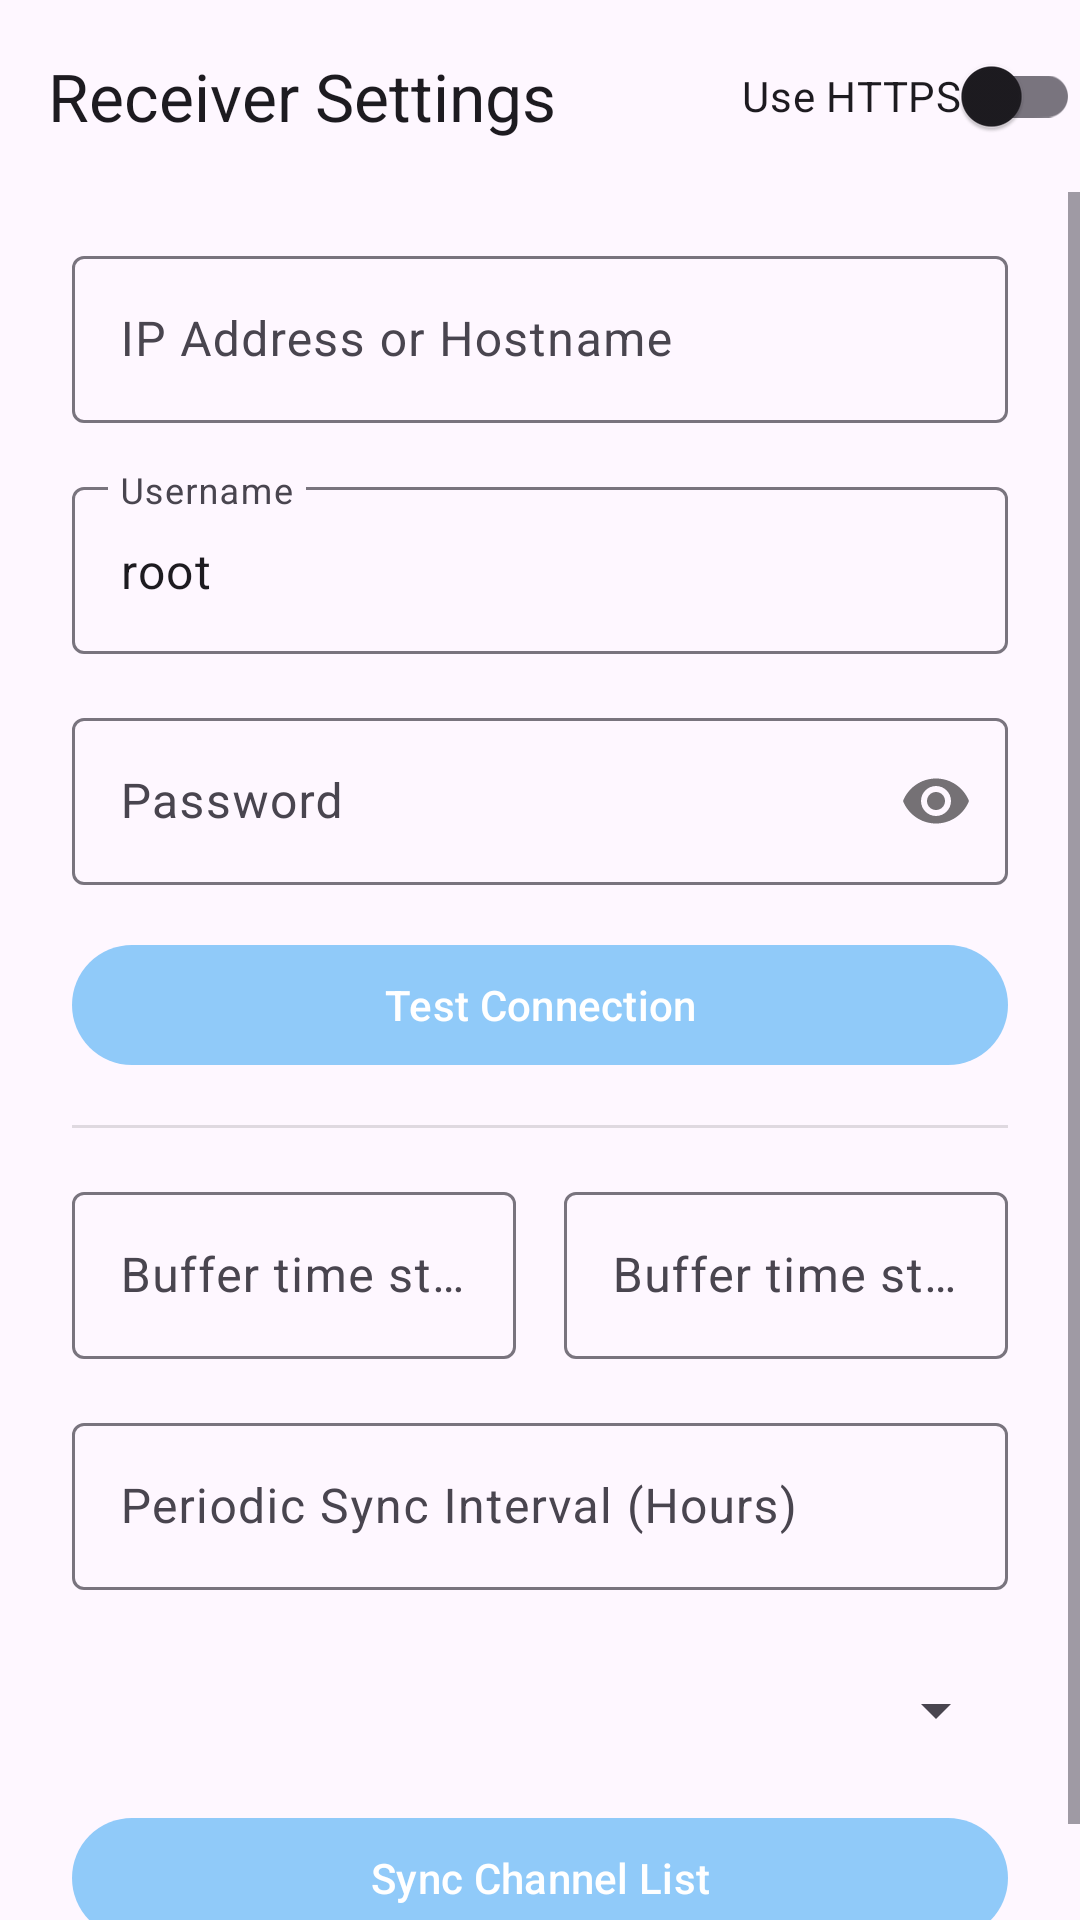

Layout XML and referenced resources for this Android screen:
<!-- AndroidManifest.xml: application theme Theme.EnigmaBridge -->
<!-- res/layout/activity_receiver_settings.xml -->
<?xml version="1.0" encoding="utf-8"?>
<androidx.coordinatorlayout.widget.CoordinatorLayout xmlns:android="http://schemas.android.com/apk/res/android"
    xmlns:app="http://schemas.android.com/apk/res-auto"
    xmlns:tools="http://schemas.android.com/tools"
    android:layout_width="match_parent"
    android:layout_height="match_parent"
    tools:context=".ui.main.MainActivity">

    <com.google.android.material.appbar.AppBarLayout
        android:layout_width="match_parent"
        android:layout_height="wrap_content"
        android:theme="?attr/actionBarTheme">

        <com.google.android.material.appbar.MaterialToolbar
            android:id="@+id/toolbar"
            android:layout_width="match_parent"
            android:layout_height="?attr/actionBarSize"
            app:title="@string/receiver_settings">

            
            <com.google.android.material.switchmaterial.SwitchMaterial
                android:id="@+id/switch_use_https"
                android:layout_width="wrap_content"
                android:layout_height="wrap_content"
                android:layout_gravity="end"
                android:text="@string/label_use_https" />

        </com.google.android.material.appbar.MaterialToolbar>

    </com.google.android.material.appbar.AppBarLayout>

    <ScrollView
        android:layout_width="match_parent"
        android:layout_height="match_parent"
        android:fillViewport="true"
        app:layout_behavior="@string/appbar_scrolling_view_behavior">

        <androidx.constraintlayout.widget.ConstraintLayout
            android:layout_width="match_parent"
            android:layout_height="wrap_content"
            android:paddingStart="24dp"
            android:paddingEnd="24dp"
            android:paddingBottom="24dp"
            tools:context=".ui.main.MainActivity">

            
            <com.google.android.material.textfield.TextInputLayout
                android:id="@+id/ipAddressLayout"
                android:layout_width="0dp"
                android:layout_height="wrap_content"
                android:layout_marginTop="16dp"
                android:hint="@string/hint_ip_address"
                app:layout_constraintEnd_toEndOf="parent"
                app:layout_constraintStart_toStartOf="parent"
                app:layout_constraintTop_toTopOf="parent">

                <com.google.android.material.textfield.TextInputEditText
                    android:id="@+id/editIpAddress"
                    android:layout_width="match_parent"
                    android:layout_height="wrap_content"
                    android:inputType="textUri" />
            </com.google.android.material.textfield.TextInputLayout>

            
            <com.google.android.material.textfield.TextInputLayout
                android:id="@+id/usernameLayout"
                android:layout_width="0dp"
                android:layout_height="wrap_content"
                android:layout_marginTop="16dp"
                android:hint="@string/hint_username"
                app:layout_constraintEnd_toEndOf="parent"
                app:layout_constraintStart_toStartOf="parent"
                app:layout_constraintTop_toBottomOf="@id/ipAddressLayout">

                <com.google.android.material.textfield.TextInputEditText
                    android:id="@+id/editUsername"
                    android:layout_width="match_parent"
                    android:layout_height="wrap_content"
                    android:text="@string/username_default" />
            </com.google.android.material.textfield.TextInputLayout>

            
            <com.google.android.material.textfield.TextInputLayout
                android:id="@+id/passwordLayout"
                android:layout_width="0dp"
                android:layout_height="wrap_content"
                android:layout_marginTop="16dp"
                android:hint="@string/hint_password"
                app:layout_constraintEnd_toEndOf="parent"
                app:layout_constraintStart_toStartOf="parent"
                app:layout_constraintTop_toBottomOf="@id/usernameLayout"
                app:passwordToggleEnabled="true">

                <com.google.android.material.textfield.TextInputEditText
                    android:id="@+id/editPassword"
                    android:layout_width="match_parent"
                    android:layout_height="wrap_content"
                    android:inputType="textPassword" />
            </com.google.android.material.textfield.TextInputLayout>

            
            <Button
                android:id="@+id/button_test_connection"
                android:layout_width="0dp"
                android:layout_height="wrap_content"
                android:layout_marginTop="16dp"
                android:text="@string/button_test_connection"
                app:layout_constraintEnd_toEndOf="parent"
                app:layout_constraintStart_toStartOf="parent"
                app:layout_constraintTop_toBottomOf="@id/passwordLayout" />

            
            <View
                android:id="@+id/divider"
                android:layout_width="0dp"
                android:layout_height="1dp"
                android:layout_marginTop="16dp"
                android:background="?android:attr/listDivider"
                app:layout_constraintEnd_toEndOf="parent"
                app:layout_constraintStart_toStartOf="parent"
                app:layout_constraintTop_toBottomOf="@+id/button_test_connection" />

            
            <com.google.android.material.textfield.TextInputLayout
                android:id="@+id/minutesBeforeLayout"
                android:layout_width="0dp"
                android:layout_height="wrap_content"
                android:layout_marginTop="16dp"
                android:layout_marginEnd="8dp"
                android:hint="@string/buffer_time_start"
                app:layout_constraintEnd_toStartOf="@+id/minutesAfterLayout"
                app:layout_constraintStart_toStartOf="parent"
                app:layout_constraintTop_toBottomOf="@+id/divider">

                <com.google.android.material.textfield.TextInputEditText
                    android:id="@+id/editMinutesBefore"
                    android:layout_width="match_parent"
                    android:layout_height="wrap_content"
                    android:inputType="number"
                    tools:text="2" />
            </com.google.android.material.textfield.TextInputLayout>

            
            <com.google.android.material.textfield.TextInputLayout
                android:id="@+id/minutesAfterLayout"
                android:layout_width="0dp"
                android:layout_height="wrap_content"
                android:layout_marginStart="8dp"
                android:hint="@string/buffer_time_stop"
                app:layout_constraintEnd_toEndOf="parent"
                app:layout_constraintStart_toEndOf="@+id/minutesBeforeLayout"
                app:layout_constraintTop_toTopOf="@id/minutesBeforeLayout">

                <com.google.android.material.textfield.TextInputEditText
                    android:id="@+id/editMinutesAfter"
                    android:layout_width="match_parent"
                    android:layout_height="wrap_content"
                    android:inputType="number"
                    tools:text="5" />
            </com.google.android.material.textfield.TextInputLayout>


            
            <com.google.android.material.textfield.TextInputLayout
                android:id="@+id/syncIntervalLayout"
                android:layout_width="0dp"
                android:layout_height="wrap_content"
                android:layout_marginTop="16dp"
                android:hint="@string/label_periodic_sync_interval"
                app:layout_constraintEnd_toEndOf="parent"
                app:layout_constraintStart_toStartOf="parent"
                app:layout_constraintTop_toBottomOf="@id/minutesBeforeLayout">

                <com.google.android.material.textfield.TextInputEditText
                    android:id="@+id/edit_sync_interval"
                    android:layout_width="match_parent"
                    android:layout_height="wrap_content"
                    android:inputType="number"
                    android:maxLength="2"
                    tools:text="12" />
            </com.google.android.material.textfield.TextInputLayout>

            
            <Spinner
                android:id="@+id/bouquets_spinner"
                android:layout_width="0dp"
                android:layout_height="wrap_content"
                android:layout_marginTop="16dp"
                android:minHeight="48dp"
                app:layout_constraintEnd_toEndOf="parent"
                app:layout_constraintStart_toStartOf="parent"
                app:layout_constraintTop_toBottomOf="@+id/syncIntervalLayout" />

            
            <Button
                android:id="@+id/button_sync_channels"
                android:layout_width="0dp"
                android:layout_height="wrap_content"
                android:layout_marginTop="8dp"
                android:text="@string/sync_selected_bouquet"
                app:layout_constraintEnd_toEndOf="parent"
                app:layout_constraintStart_toStartOf="parent"
                app:layout_constraintTop_toBottomOf="@id/bouquets_spinner" />

        </androidx.constraintlayout.widget.ConstraintLayout>
    </ScrollView>
</androidx.coordinatorlayout.widget.CoordinatorLayout>
<!-- resources referenced by this layout -->
<resources>
  <string name="buffer_time_start">Buffer time start</string>
  <string name="buffer_time_stop">Buffer time stop</string>
  <string name="button_test_connection">Test Connection</string>
  <string name="hint_ip_address">IP Address or Hostname</string>
  <string name="hint_password">Password</string>
  <string name="hint_username">Username</string>
  <string name="label_periodic_sync_interval">Periodic Sync Interval (Hours)</string>
  <string name="label_use_https">Use HTTPS</string>
  <string name="receiver_settings">Receiver Settings</string>
  <string name="sync_selected_bouquet">Sync Channel List</string>
  <string name="username_default">root</string>
  <style name="Theme.EnigmaBridge" parent="Base.Theme.EnigmaBridge" />
  <style name="Base.Theme.EnigmaBridge" parent="Theme.Material3.DayNight.NoActionBar">
          
          <item name="colorPrimary">@color/material_blue_200</item>
          <item name="colorPrimaryVariant">@color/material_blue_700</item>
          <item name="colorOnPrimary">@color/white</item>
          
          <item name="colorSecondary">@color/material_blue_200</item>
          <item name="colorSecondaryVariant">@color/material_blue_500</item>
          <item name="colorOnSecondary">@color/black</item>
          
          <item name="android:statusBarColor">?attr/colorPrimaryVariant</item>
          
          <item name="accentColor">@color/accent_color_state_list</item>
      </style>
  <color name="material_blue_200">#90CAF9</color>
  <color name="material_blue_700">#1976D2</color>
  <color name="white">#FFFFFFFF</color>
  <color name="material_blue_500">#2196F3</color>
  <color name="black">#FF000000</color>
</resources>
